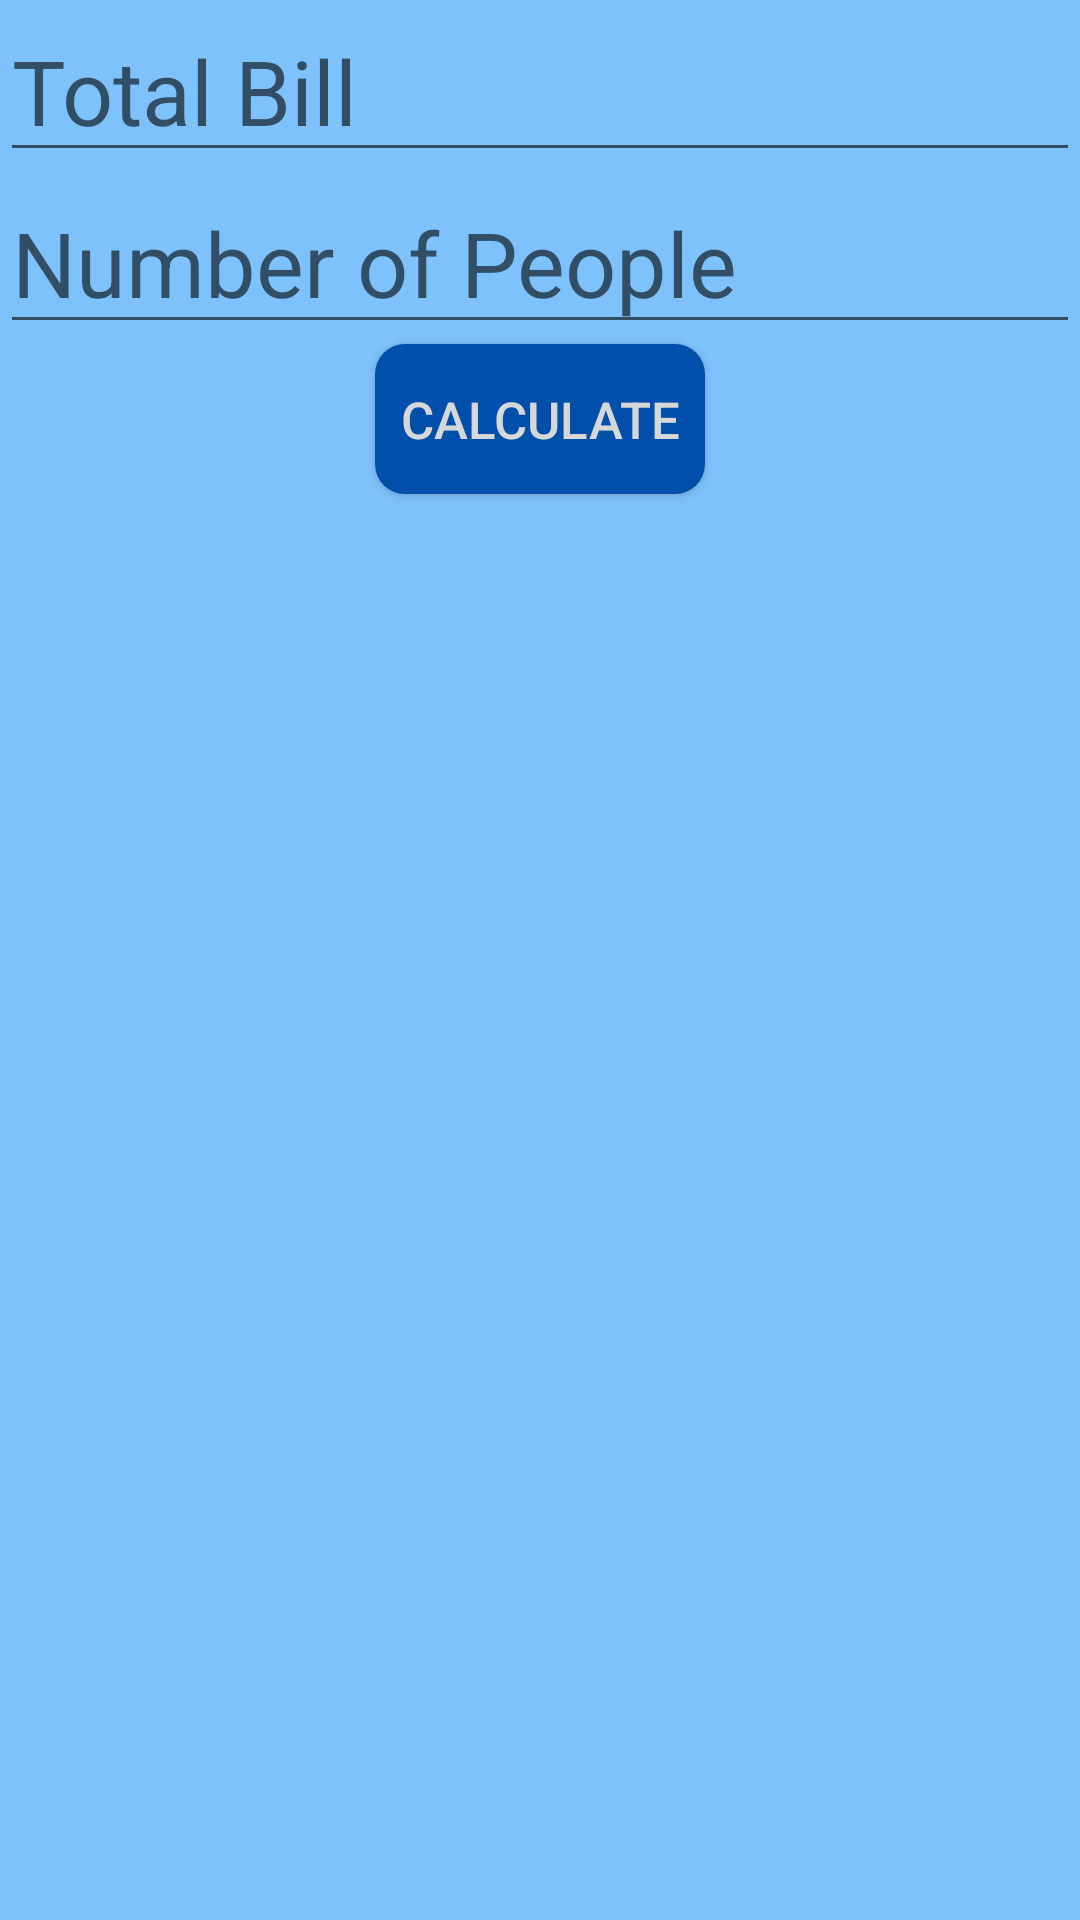

Produce the Android XML layout that renders to this screen, including the resource entries it uses.
<!-- AndroidManifest.xml: application theme Theme.In -->
<!-- res/layout/activity_equal_breakdown.xml -->
<?xml version="1.0" encoding="utf-8"?>
<LinearLayout xmlns:android="http://schemas.android.com/apk/res/android"
    android:layout_width="match_parent"
    android:layout_height="match_parent"
    android:orientation="vertical"
    android:background="#7EC2FD">

    <EditText
        android:id="@+id/total_bill"
        android:layout_width="match_parent"
        android:layout_height="wrap_content"
        android:inputType="numberDecimal"
        android:textSize="30dp"
        android:hint="Total Bill" />

    <EditText
        android:id="@+id/num_people"
        android:layout_width="match_parent"
        android:layout_height="wrap_content"
        android:inputType="number"
        android:textSize="30dp"
        android:hint="Number of People" />

    <Button
        android:id="@+id/calculate_button"
        android:layout_width="110dp"
        android:layout_height="50dp"
        android:background="@drawable/button"
        android:textSize="17dp"
        android:text="Calculate"
        android:layout_gravity="center"
        android:textColor="?attr/colorButtonNormal" />

    <TextView
        android:id="@+id/result"
        android:layout_width="match_parent"
        android:layout_height="70dp"
        android:textSize="25dp"
        android:text="" />

</LinearLayout>
<!-- resources referenced by this layout -->
<resources>
  <!-- drawable button (drawable) -->
  <?xml version="1.0" encoding="utf-8"?>
  <selector xmlns:android="http://schemas.android.com/apk/res/android">
      
      <item android:state_pressed="true">
          <shape android:shape="rectangle">
              <solid android:color="#2579da" />
              <corners android:radius="10dp" />
          </shape>
      </item>
  
      
      <item>
          <shape android:shape="rectangle">
              <solid android:color="#004FAA" />
              <corners android:radius="10dp" />
          </shape>
      </item>
  </selector>
  <style name="Theme.In" parent="Theme.AppCompat.Light.DarkActionBar">
          
          <item name="colorPrimary">@color/purple_500</item>
          <item name="colorPrimaryDark">@color/purple_700</item>
          <item name="colorAccent">@color/teal_200</item>
          
      </style>
  <!-- not gathered from this repository: default colours our renderer supplied (Android Studio template values) -->
  <color name="purple_500">#FF6200EE</color>
  <color name="purple_700">#FF3700B3</color>
  <color name="teal_200">#FF03DAC5</color>
</resources>
